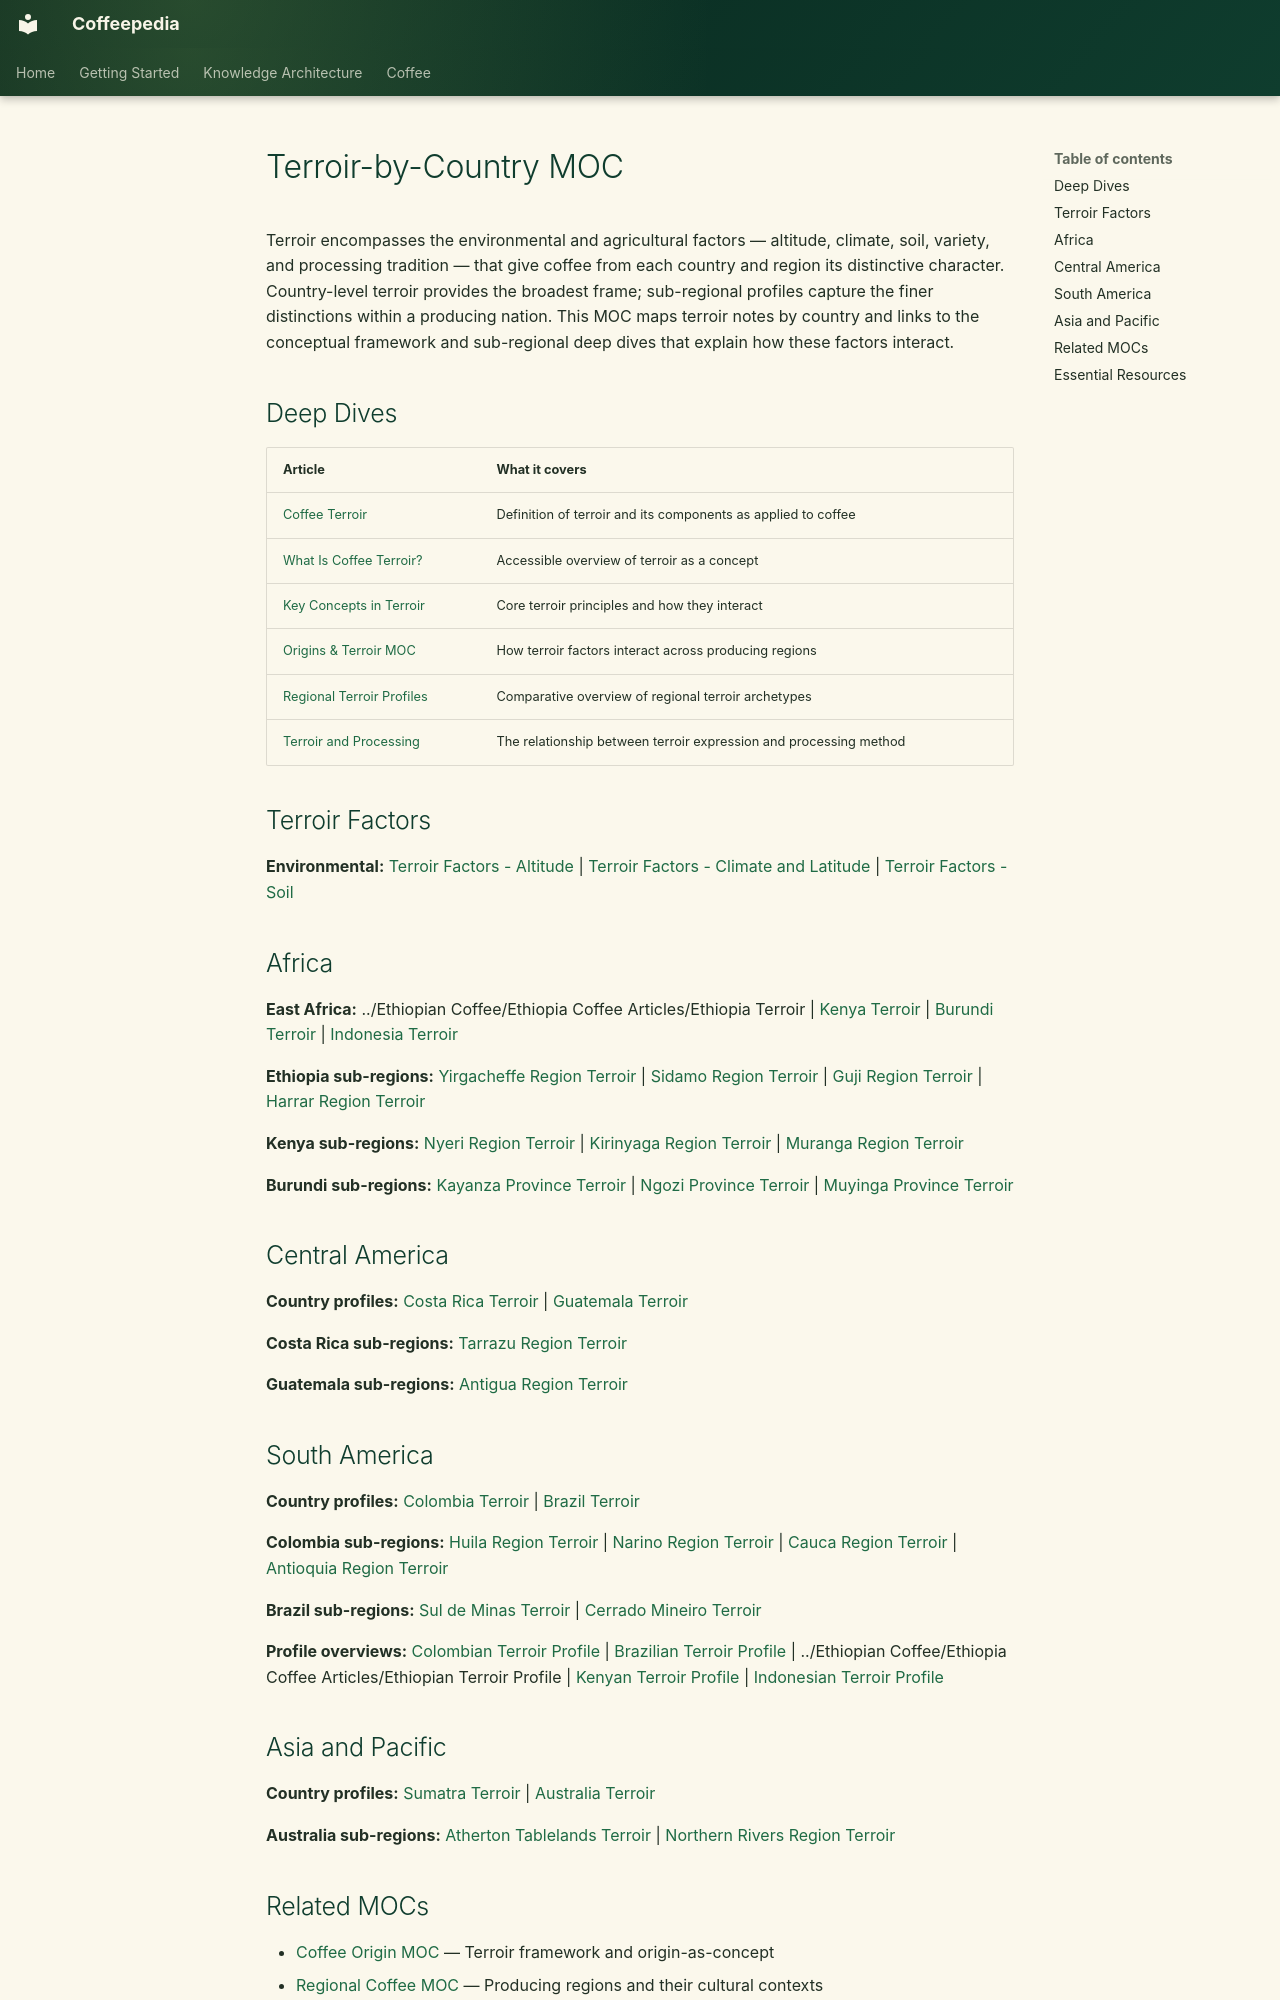

repository: Vauldt/all-about-coffee · page: coffee/maps-of-content/terroir-by-country-moc/index.html · generator: mkdocs

---
tags: [coffee/geography, coffee/terroir]
aliases: [Terroir-by-Country MOC, Coffee Terroir by Origin]
created: 2026-04-27
updated: 2026-05-11
---

# Terroir-by-Country MOC

Terroir encompasses the environmental and agricultural factors — altitude, climate, soil, variety, and processing tradition — that give coffee from each country and region its distinctive character. Country-level terroir provides the broadest frame; sub-regional profiles capture the finer distinctions within a producing nation. This MOC maps terroir notes by country and links to the conceptual framework and sub-regional deep dives that explain how these factors interact.

## Deep Dives

| Article | What it covers |
| :--- | :--- |
| [Coffee Terroir](../coffee-geography/coffee-terroir.md) | Definition of terroir and its components as applied to coffee |
| [What Is Coffee Terroir?](../coffee-geography/what-is-coffee-terroir.md) | Accessible overview of terroir as a concept |
| [Key Concepts in Terroir](../coffee-geography/key-concepts-in-terroir.md) | Core terroir principles and how they interact |
| [Origins & Terroir MOC](origins-and-terroir-moc.md) | How terroir factors interact across producing regions |
| [Regional Terroir Profiles](../coffee-geography/regional-terroir-profiles.md) | Comparative overview of regional terroir archetypes |
| [Terroir and Processing](../terroir/terroir-and-processing.md) | The relationship between terroir expression and processing method |

## Terroir Factors

**Environmental:** [Terroir Factors - Altitude](../terroir/terroir-factors-altitude.md) | [Terroir Factors - Climate and Latitude](../terroir/terroir-factors-climate-and-latitude.md) | [Terroir Factors - Soil](../terroir/terroir-factors-soil.md)

## Africa

**East Africa:** ../Ethiopian Coffee/Ethiopia Coffee Articles/Ethiopia Terroir | [Kenya Terroir](../coffee-geography/kenya-terroir.md) | [Burundi Terroir](../coffee-geography/burundi-terroir.md) | [Indonesia Terroir](../coffee-geography/indonesia-terroir.md)

**Ethiopia sub-regions:** [Yirgacheffe Region Terroir](../coffee-geography/yirgacheffe-region-terroir.md) | [Sidamo Region Terroir](../coffee-geography/sidamo-region-terroir.md) | [Guji Region Terroir](../coffee-geography/guji-region-terroir.md) | [Harrar Region Terroir](../coffee-geography/harrar-region-terroir.md)

**Kenya sub-regions:** [Nyeri Region Terroir](../coffee-geography/nyeri-region-terroir.md) | [Kirinyaga Region Terroir](../coffee-geography/kirinyaga-region-terroir.md) | [Muranga Region Terroir](../coffee-geography/muranga-region-terroir.md)

**Burundi sub-regions:** [Kayanza Province Terroir](../coffee-geography/kayanza-province-terroir.md) | [Ngozi Province Terroir](../coffee-geography/ngozi-province-terroir.md) | [Muyinga Province Terroir](../coffee-geography/muyinga-province-terroir.md)

## Central America

**Country profiles:** [Costa Rica Terroir](../coffee-geography/costa-rica-terroir.md) | [Guatemala Terroir](../coffee-geography/guatemala-terroir.md)

**Costa Rica sub-regions:** [Tarrazu Region Terroir](../coffee-geography/tarrazu-region-terroir.md)

**Guatemala sub-regions:** [Antigua Region Terroir](../coffee-geography/antigua-region-terroir.md)

## South America

**Country profiles:** [Colombia Terroir](../coffee-geography/colombia-terroir.md) | [Brazil Terroir](../terroir/brazil-terroir.md)

**Colombia sub-regions:** [Huila Region Terroir](../coffee-geography/huila-region-terroir.md) | [Narino Region Terroir](../coffee-geography/narino-region-terroir.md) | [Cauca Region Terroir](../coffee-geography/cauca-region-terroir.md) | [Antioquia Region Terroir](../coffee-geography/antioquia-region-terroir.md)

**Brazil sub-regions:** [Sul de Minas Terroir](../coffee-geography/sul-de-minas-terroir.md) | [Cerrado Mineiro Terroir](../coffee-geography/cerrado-mineiro-terroir.md)

**Profile overviews:** [Colombian Terroir Profile](../coffee-geography/colombian-terroir-profile.md) | [Brazilian Terroir Profile](../terroir/brazilian-terroir-profile.md) | ../Ethiopian Coffee/Ethiopia Coffee Articles/Ethiopian Terroir Profile | [Kenyan Terroir Profile](../coffee-geography/kenyan-terroir-profile.md) | [Indonesian Terroir Profile](../coffee-geography/indonesian-terroir-profile.md)
